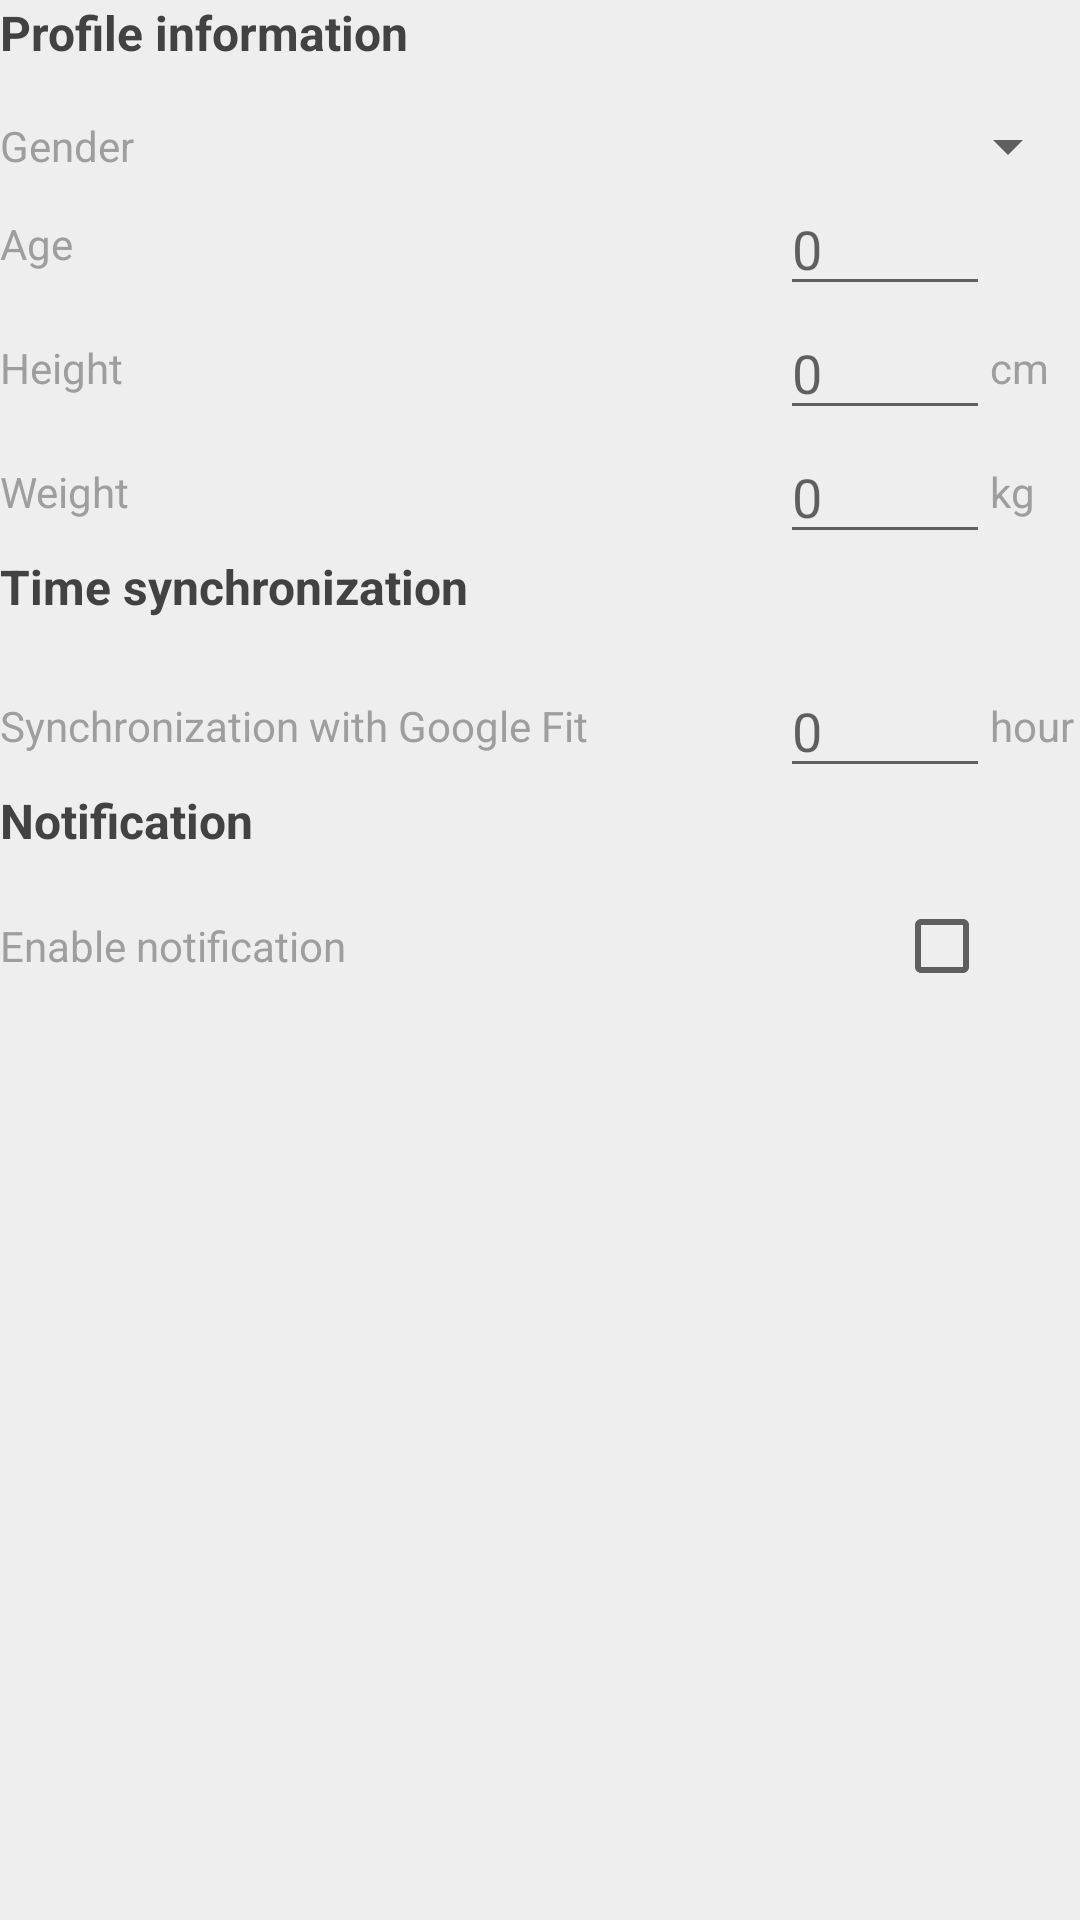

Layout XML and referenced resources for this Android screen:
<!-- AndroidManifest.xml: application theme AppTheme -->
<!-- res/layout/fragment_settings.xml -->
<?xml version="1.0" encoding="utf-8"?>
<LinearLayout xmlns:android="http://schemas.android.com/apk/res/android"
    android:layout_width="match_parent"
    android:layout_height="match_parent"
    android:layout_margin="16dp"
    android:orientation="vertical">

    <TextView
        android:id="@+id/tvTitleProfile_FS"
        style="@style/MainTheme.Title.Normal.Bold"
        android:layout_width="match_parent"
        android:layout_height="wrap_content"
        android:layout_marginBottom="15dp"
        android:text="@string/profile_information" />

    <LinearLayout
        android:layout_width="match_parent"
        android:layout_height="wrap_content"
        android:gravity="center_vertical">

        <TextView
            style="@style/MainTheme.SubTitle.Normal"
            android:layout_width="wrap_content"
            android:layout_height="wrap_content"
            android:text="@string/gender" />

        <android.support.v7.widget.AppCompatSpinner
            android:id="@+id/spGender_FS"
            android:layout_width="0dp"
            android:layout_height="wrap_content"
            android:layout_weight="1"
            android:gravity="center"
            android:textAlignment="center" />

    </LinearLayout>

    <LinearLayout
        android:layout_width="match_parent"
        android:layout_height="wrap_content"
        android:gravity="center_vertical">

        <TextView
            style="@style/MainTheme.SubTitle.Normal"
            android:layout_width="0dp"
            android:layout_height="wrap_content"
            android:layout_weight="1"
            android:gravity="left"
            android:text="@string/age" />

        <EditText
            android:id="@+id/etAge_FS"
            android:layout_width="70dp"
            android:layout_height="wrap_content"
            android:gravity="left"
            android:hint="0"
            android:inputType="number" />

        <Space
            android:layout_width="30dp"
            android:layout_height="wrap_content" />


    </LinearLayout>

    <LinearLayout
        android:layout_width="match_parent"
        android:layout_height="wrap_content"
        android:gravity="center_vertical">

        <TextView
            style="@style/MainTheme.SubTitle.Normal"
            android:layout_width="0dp"
            android:layout_height="wrap_content"
            android:layout_weight="1"
            android:gravity="left"
            android:text="@string/height" />

        <EditText
            android:id="@+id/etHeight_FS"
            android:layout_width="70dp"
            android:layout_height="wrap_content"
            android:gravity="left"
            android:hint="0"
            android:inputType="number" />

        <TextView
            style="@style/MainTheme.SubTitle.Normal"
            android:layout_width="30dp"
            android:layout_height="wrap_content"
            android:text="@string/cm" />


    </LinearLayout>


    <LinearLayout
        android:layout_width="match_parent"
        android:layout_height="wrap_content"
        android:gravity="center_vertical">

        <TextView
            style="@style/MainTheme.SubTitle.Normal"
            android:layout_width="0dp"
            android:layout_height="wrap_content"
            android:layout_weight="1"
            android:gravity="left"
            android:text="@string/weight" />

        <EditText
            android:id="@+id/etWeight_FS"
            android:layout_width="70dp"
            android:layout_height="wrap_content"
            android:gravity="left"
            android:hint="0"
            android:inputType="number" />

        <TextView

            style="@style/MainTheme.SubTitle.Normal"
            android:layout_width="30dp"
            android:layout_height="wrap_content"
            android:text="@string/kg" />


    </LinearLayout>

    <TextView
        android:id="@+id/tvTitleTimeSynch_FS"
        style="@style/MainTheme.Title.Normal.Bold"
        android:layout_width="match_parent"
        android:layout_height="wrap_content"
        android:layout_marginBottom="15dp"
        android:text="@string/time_synchronization" />

    <LinearLayout
        android:layout_width="match_parent"
        android:layout_height="wrap_content"
        android:gravity="center_vertical">

        <TextView
            style="@style/MainTheme.SubTitle.Normal"
            android:layout_width="0dp"
            android:layout_height="wrap_content"
            android:layout_weight="1"
            android:gravity="left"
            android:text="@string/synchronization_with_google_fit" />

        <EditText
            android:id="@+id/etTimeSynchronization_FS"
            android:layout_width="70dp"
            android:layout_height="wrap_content"
            android:gravity="left"
            android:hint="0"
            android:inputType="number" />

        <TextView

            style="@style/MainTheme.SubTitle.Normal"
            android:layout_width="30dp"
            android:layout_height="wrap_content"
            android:text="@string/hour" />
    </LinearLayout>

    <TextView
        android:id="@+id/tvTitleNotification_FS"
        style="@style/MainTheme.Title.Normal.Bold"
        android:layout_width="match_parent"
        android:layout_height="wrap_content"
        android:layout_marginBottom="15dp"
        android:text="@string/notification" />

    <LinearLayout
        android:layout_width="match_parent"
        android:layout_height="wrap_content"
        android:gravity="center_vertical">

        <TextView
            style="@style/MainTheme.SubTitle.Normal"
            android:layout_width="0dp"
            android:layout_height="wrap_content"
            android:layout_weight="1"
            android:gravity="left"
            android:text="Enable notification" />

        <CheckBox
            android:id="@+id/cbNotification_FS"
            style="@style/Base.Widget.AppCompat.CompoundButton.CheckBox"
            android:layout_width="wrap_content"
            android:layout_height="wrap_content"
            android:layout_marginRight="30dp" />

    </LinearLayout>

</LinearLayout>
<!-- resources referenced by this layout -->
<resources>
  <string name="age">Age</string>
  <string name="cm">cm</string>
  <string name="gender">Gender</string>
  <string name="height">Height</string>
  <string name="hour">hour</string>
  <string name="kg">kg</string>
  <string name="notification">Notification</string>
  <string name="profile_information">Profile information</string>
  <string name="synchronization_with_google_fit">Synchronization with Google Fit</string>
  <string name="time_synchronization">Time synchronization</string>
  <string name="weight">Weight</string>
  <style name="MainTheme.SubTitle.Normal" parent="@style/MainTheme.SubTitle">
          <item name="android:textSize">@dimen/text_small</item>
      </style>
  <style name="MainTheme.Title.Normal.Bold" parent="@style/MainTheme.Title.Normal">
          <item name="android:textStyle">bold</item>
      </style>
  <style name="AppTheme" parent="Theme.AppCompat.Light">
          <item name="windowActionBar">false</item>
          <item name="windowNoTitle">true</item>
          <item name="colorPrimaryDark">@color/color_primary_dark</item>
          <item name="colorAccent">@color/color_accent</item>
          <item name="colorPrimary">@color/color_primary</item>
          <item name="colorControlActivated">@color/green_700</item>
          <item name="android:windowBackground">@color/grey_200</item>
          <item name="android:windowContentTransitions" tools:targetApi="lollipop">true</item>
          <item name="android:windowActivityTransitions" tools:targetApi="lollipop">true</item>
          <item name="android:windowSharedElementEnterTransition" tools:targetApi="lollipop">@android:transition/move</item>
          <item name="android:windowSharedElementExitTransition" tools:targetApi="lollipop">@android:transition/move</item>
          <item name="android:windowAllowEnterTransitionOverlap" tools:targetApi="lollipop">false</item>
          <item name="android:windowAllowReturnTransitionOverlap" tools:targetApi="lollipop">false</item>
      </style>
  <style name="MainTheme.SubTitle" parent="@style/MainTheme">
          <item name="android:maxLines">1</item>
          <item name="android:textColor">@color/subtitle_selector</item>
      </style>
  <dimen name="text_small">14sp</dimen>
  <style name="MainTheme.Title.Normal" parent="@style/MainTheme.Title">
          <item name="android:textSize">@dimen/text_normal</item>
      </style>
  <color name="color_primary_dark">@color/cyan_700</color>
  <color name="color_accent">@color/orange_300</color>
  <color name="color_primary">@color/cyan_500</color>
  <color name="green_700">#388E3C</color>
  <color name="grey_200">#EEEEEE</color>
  <style name="MainTheme" parent="BaseTextStyle" />
  <style name="MainTheme.Title" parent="MainTheme">
          <item name="android:maxLines">1</item>
          <item name="android:textColor">@color/title_selector</item>
      </style>
  <dimen name="text_normal">16sp</dimen>
  <color name="cyan_700">#0097A7</color>
  <color name="orange_300">#FFB74D</color>
  <color name="cyan_500">#00BCD4</color>
  <style name="BaseTextStyle" parent="android:Widget">
          <item name="android:gravity">left|start|center_vertical</item>
          <item name="android:textColorHint">@color/grey_400</item>
          <item name="android:ellipsize">end</item>
      </style>
  <color name="grey_400">#BDBDBD</color>
</resources>
